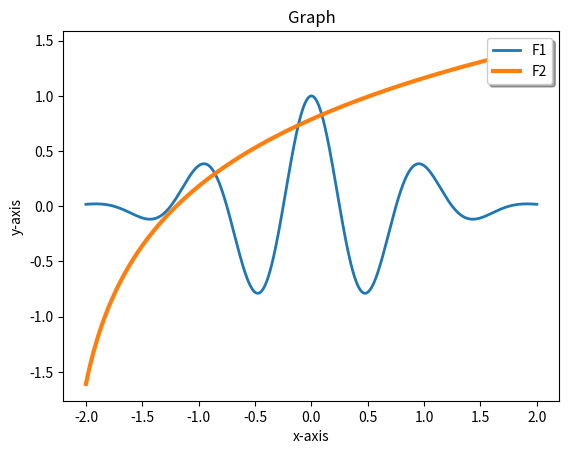

Python code for this plot:
import matplotlib.pyplot as plt
from math import cos, log, exp, pi
from scipy import optimize


def f1(x):
    """

    :param x:
    :return: f1(x)
    """
    return cos(2*pi*x)*exp(-x * x)


def f2(x):
    """

    :param x:
    :return: log(x + 2.2)
    """
    return log(x + 2.2)


def f3(x):
    """

    :return: function for the intersection between f1 and f2
    """
    return cos(2*pi*x)*exp(-x * x) - log(x + 2.1)


def create_plot_data(f, xmin, xmax, n):
    """

    :param f:
    :param xmin:
    :param xmax:
    :param n:
    :return: tuple(xs,ys) where xs and ys are two sequences, each containing n numbers
    """
    xs = [(xmin + i * (xmax - xmin)/(n - 1.0)) for i in range(n)]
    ys = [f(i) for i in xs]
    return xs, ys


def myplot():
    """

    :return: plots a graph
    """
    x, y = create_plot_data(f1, -2, 2, 1001)
    x1, y1 = create_plot_data(f2, -2, 2, 1001)
    plt.title("Graph")
    l1, = plt.plot(x, y, linewidth=2.0)
    l2, = plt.plot(x1, y1, linewidth=3.0)
    plt.legend((l1, l2), ('F1', 'F2'), loc='upper right', shadow=True)
    plt.xlabel("x-axis")
    plt.ylabel("y-axis")
    plt.savefig("plot.png")
    plt.savefig("plot.pdf")
    plt.show()


def find_cross():
    """

    :return: where f1 crosses f2
    """
    return optimize.brentq(f3, 0, 2.0)


if __name__ == '__main__':
    # print(create_plot_data(f1, -2, 2, 1001))
    myplot()
    print(find_cross())
